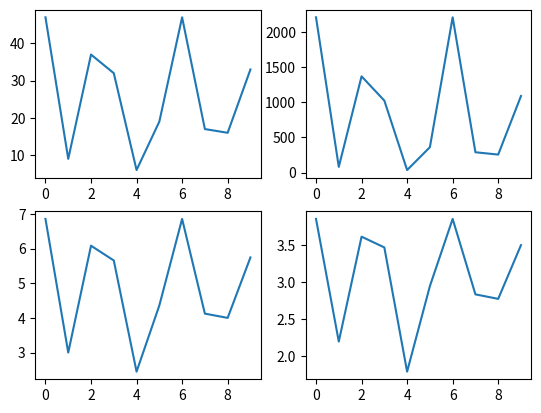

The script that saved this image:
import numpy as np
import matplotlib.pyplot as plt
from matplotlib.animation import FuncAnimation

plt.ion()
fig, axs = plt.subplots(2, 2)
x = np.arange(0, 10)

for i in range(10):
    axs[0, 0].clear()
    axs[0, 1].clear()
    axs[1, 0].clear()
    axs[1, 1].clear()

    y = np.random.randint(1, 50, size=10)

    axs[0, 0].plot(x, y)
    axs[0, 1].plot(x, y**2)
    axs[1, 0].plot(x, np.sqrt(y))
    axs[1, 1].plot(x, np.log(y))

    plt.pause(0.5)

plt.ioff()
plt.show()
